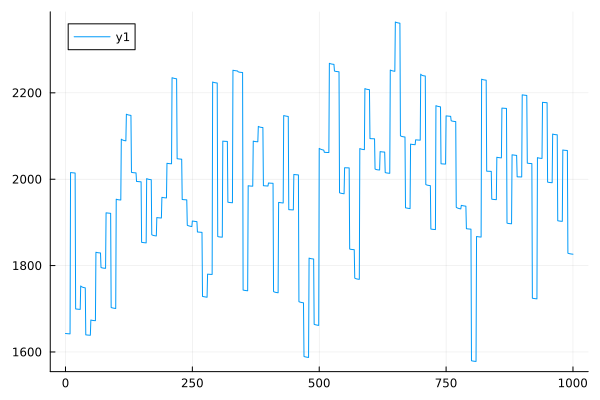

Data behind this chart, as committed beside it:
0	1642.8807772274743
1	1643
2	1643
3	1642
4	1642
5	1642
6	1642
7	1642
8	1642
9	1642
10	2015.42383288670646294925262271421939202…
11	2015.27790160608823778082522649149284999…
12	2015.14014987145987779767561007000068876…
13	2015.00950353925105281026221436528625926…
14	2014.88514052078474044968129629650858822…
15	2014.76642236400877935526499666227235788…
16	2014.65284487409102666938537722353693419…
17	2014.54400245401752507924276317895812831…
18	2014.43956233257990057415542133150352372…
19	2014.33924591843133085847020904937886537…
20	1699.66712852809906760121932961820124256…
21	1699.50765731164246163078260105481212532…
22	1699.36352501871728082040437743051241147…
23	1699.23193043417059185481729126849274962…
24	1699.11069932968909109179910706522178923…
25	1698.99813854215976674283817299851219742…
26	1698.89292420078700848061802799057965967…
27	1698.79401612497561752787912427721751915…
28	1698.70059226851362192939651490634213655…
29	1698.61199851330960716365563057872375666…
30	1752.82949113058321876997866147965253506…
31	1751.79006195475970203469063642574783894…
32	1750.98235177420140972886121487773850857…
33	1750.34916669198360810368552157407996596…
34	1749.84774638424095572475057326998579978…
35	1749.44611496145378487952778474770124001…
36	1749.12034699148466878462683824509283456…
37	1748.85252401905260560080910802797714786…
38	1748.62920947020493090414573634767696395…
39	1748.44031143402707935747005126307202449…
40	1639.63047918745873781825347425686620278…
41	1639.47965459531107679181134813805885796…
42	1639.34730170853572702825303477023750987…
43	1639.22968583593832317604514683399066607…
44	1639.12395367985999369087014799704248710…
45	1639.02791750680862391479079107517903884…
46	1638.93989263531428356251943394913397313…
47	1638.85857504164607652174371711518159386…
48	1638.78294914960422446194058127854361429…
49	1638.71221833161996248165136931030123749…
50	1674.00716485279760771170404673350007095…
51	1673.67648347550234655572512234703524810…
52	1673.40694257450526116325571363126654552…
53	1673.18529260978855731566911199241795604…
54	1673.00126924837154800012616577052299861…
55	1672.84691219392280202597873017062617257…
56	1672.71604033210323391709679946845326193…
57	1672.60384729763829045938566154022303766…
58	1672.50658974137852973975785175199119093…
59	1672.42134693906755668969119126740061521…
60	1830.96068313958497193525849163849648880…
... 940 more rows
